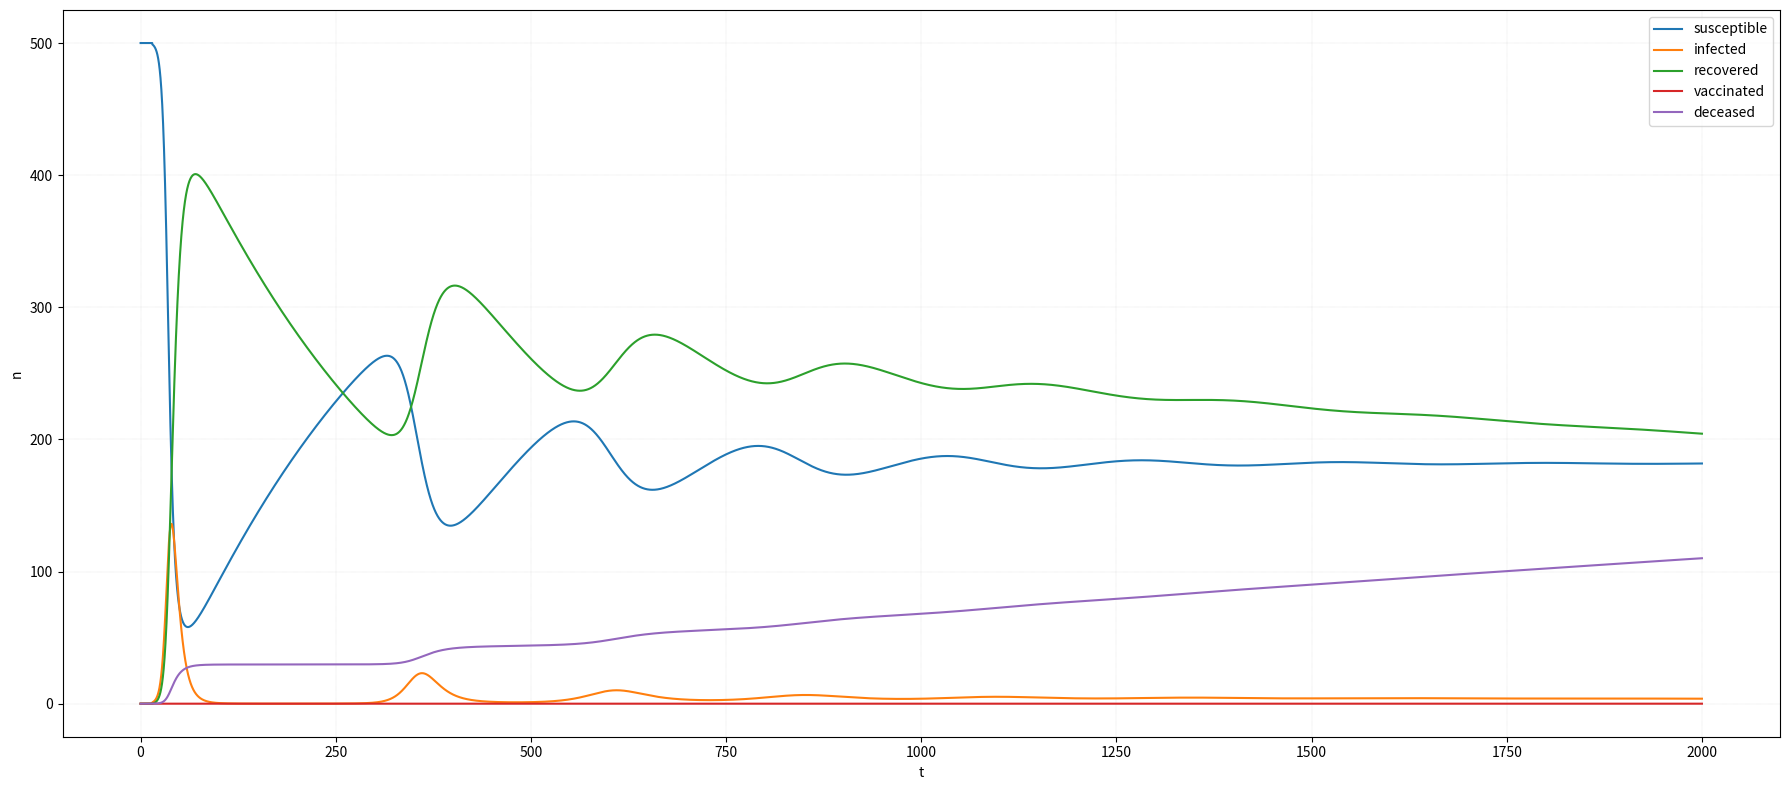

The script that saved this image:
import numpy as np
import matplotlib.pyplot as plt

t_tot = 2000
dt = 0.1
t = np.arange(0, t_tot+0.01, dt)
n = len(t)

S = np.empty(n)
I = np.empty(n)
R = np.empty(n)
V = np.empty(n)
D = np.empty(n)

'''rate of infection'''
beta = np.empty(n)
beta[:] = 0.4417

'''recovery rate'''
gamma = np.empty(n)
gamma[:] = 0.1508

'''death rate'''
delta = np.empty(n)
delta[:] = 0.01

''' vaccination rate'''
alpha = np.empty(n)
alpha[:] = 0.0

'''susceptibility rate - recovered to susceptible'''
sigma = np.empty(n)
sigma[:] = 0.003

'''total Population'''
N = 500
S[0] = N

'''Phasenraumplot Visualisierung'''
'''def show_phasenraumplot(Cx, Cy, Cx0, Cy0, A, B, t):
    #plt.clf()
    plt.title("Phasenraumplot mit A=" + str(A) + ", B=" + str(B) + ", [X0]="
              + str(Cx0) + ", [Y0]=" + str(Cy0))
    plt.plot(Cx, Cy,linewidth=0.6,label=["A=" + str(A) + " B=" + str(B)])
    #plt.grid(linestyle='dotted', linewidth=0.5)
    plt.xlabel('[X]')
    plt.ylabel('[Y]')
    plt.tight_layout()
    #plt.draw()
    #plt.savefig("Phasenraumplot_A=" + str(A) + "_B=" + str(B) + "_[X0]=" + str(Cx0) + "_[Y0]=" + str(Cy0) + ".pdf", dpi=1000)
    plt.show()
    return'''

'''Konzentrationsverlauf Visualisierung'''
def show_konzentrationsverlauf(S, R, V, I, D, t):
    plt.clf()
    plt.figure(figsize=(18, 8))

    #plt.title("Konzentrationsverlauf mit A=" + str(A) + ", B=" + str(B) +", [X0]=" + str(Cx0) + ", [Y0]=" + str(Cy0))
    plt.plot(t, S, label='susceptible',linewidth=1.5)
    plt.plot(t, I, label='infected',linewidth=1.5)
    plt.plot(t, R, label='recovered',linewidth=1.5)
    plt.plot(t, V, label='vaccinated',linewidth=1.5)
    plt.plot(t, D, label='deceased',linewidth=1.5)
    #plt.margins(x=-0.2,y=0.05)
    plt.legend()
    plt.grid(linestyle='dotted', linewidth=0.25)
    plt.ylabel('n')
    plt.xlabel('t')

    plt.tight_layout()
    #plt.draw()
    #plt.savefig("render/gesamtplot.png", dpi=1000)
    plt.show()
    return

'''Iterationsschleife'''
for i in range(1, n):
    S[i] = S[i-1] + (- ((beta[i-1] * I[i-1] * S[i-1]) / (N)) + sigma[i-1] * R[i-1] - alpha[i-1] * S[i-1]) * dt
    I[i] = I[i-1] + (((beta[i-1] * I[i-1] * S[i-1]) / (N)) - gamma[i-1] * I[i-1] - delta[i-1] * I[i-1]) * dt
    R[i] = R[i-1] + (gamma[i-1] * I[i-1] - sigma[i-1] * R[i-1]) * dt
    V[i] = V[i-1] + (alpha[i-1] * S[i-1]) * dt
    D[i] = D[i-1] + (delta[i-1] * I[i-1]) * dt

    if i == 150:
        S[i]-=1
        I[i]+=1


show_konzentrationsverlauf(S, R, V, I, D, t)






